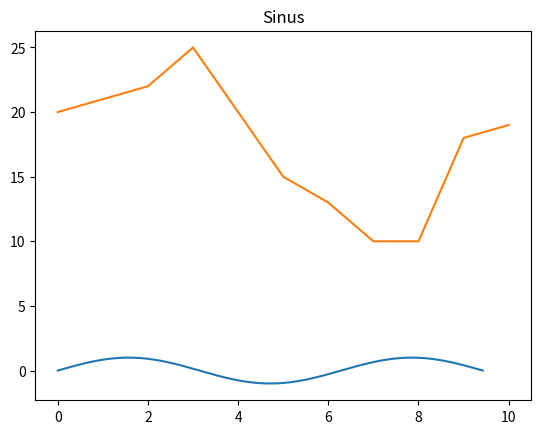

Reproduce this figure in Python.
import numpy as np
import matplotlib.pyplot as plt

# PLOT SAMPLE FUNKTION

# Bereich und FUnktion angeben
x = np.linspace(0, 3*np.pi, 500)
# x = np.arange(0, 3 * np.pi, 0.1)
y = np.sin(x)

# Plot erstellen
plt.title('Sinus')
plt.plot(x,y)
plt.show()

c_werte =[20, 21, 22, 25, 20, 15, 13, 10, 10, 18, 19]
C=np.array(c_werte)

plt.plot(C)
plt.show()
